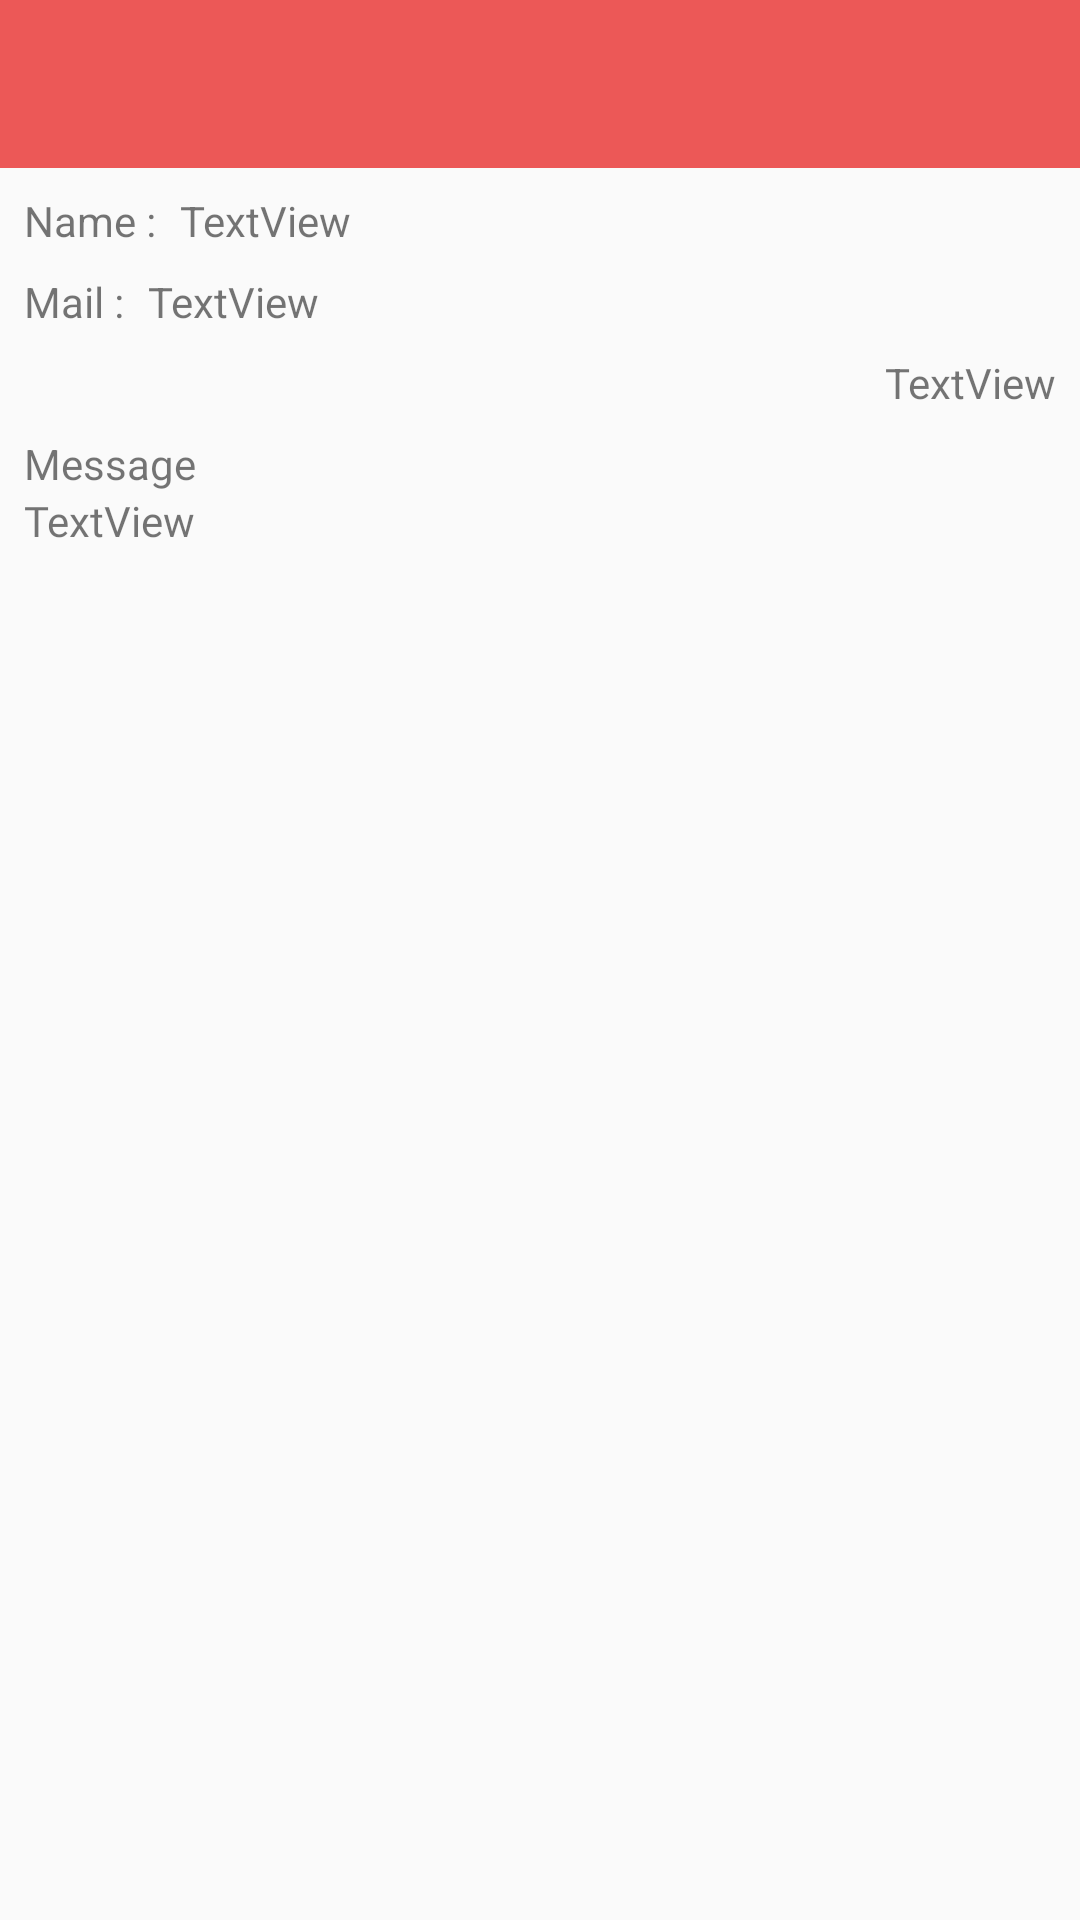

Produce the Android XML layout that renders to this screen, including the resource entries it uses.
<!-- AndroidManifest.xml: application theme AppTheme -->
<!-- res/layout/activity_feedview.xml -->
<?xml version="1.0" encoding="utf-8"?>
<android.support.constraint.ConstraintLayout xmlns:android="http://schemas.android.com/apk/res/android"
    xmlns:app="http://schemas.android.com/apk/res-auto"
    xmlns:tools="http://schemas.android.com/tools"
    android:layout_width="match_parent"
    android:layout_height="match_parent"
    tools:context=".FeedviewActivity">

    <TextView
        android:id="@+id/fe_message"
        android:layout_width="0dp"
        android:layout_height="0dp"
        android:layout_marginStart="8dp"
        android:layout_marginEnd="8dp"
        android:fontFamily="@font/gabriela"
        android:text="TextView"
        app:layout_constraintBottom_toBottomOf="parent"
        app:layout_constraintEnd_toEndOf="parent"
        app:layout_constraintStart_toStartOf="parent"
        app:layout_constraintTop_toBottomOf="@+id/textView39" />

    <TextView
        android:id="@+id/fe_mail"
        android:layout_width="0dp"
        android:layout_height="wrap_content"
        android:layout_marginStart="8dp"
        android:layout_marginEnd="8dp"
        android:text="TextView"
        app:layout_constraintEnd_toEndOf="parent"
        app:layout_constraintStart_toEndOf="@+id/textView36"
        app:layout_constraintTop_toTopOf="@+id/textView36" />

    <TextView
        android:id="@+id/textView36"
        android:layout_width="wrap_content"
        android:layout_height="wrap_content"
        android:layout_marginStart="8dp"
        android:layout_marginTop="8dp"
        android:text="Mail :"
        app:layout_constraintStart_toStartOf="parent"
        app:layout_constraintTop_toBottomOf="@+id/textView35" />

    <android.support.v7.widget.Toolbar
        android:id="@+id/feedview_toolbar"
        android:layout_width="match_parent"
        android:layout_height="wrap_content"
        android:background="@color/colorPrimary"
        android:theme="@style/ThemeOverlay.AppCompat.Dark.ActionBar"
        app:layout_constraintEnd_toEndOf="parent"
        app:layout_constraintStart_toStartOf="parent"
        app:layout_constraintTop_toTopOf="parent"></android.support.v7.widget.Toolbar>

    <TextView
        android:id="@+id/textView35"
        android:layout_width="wrap_content"
        android:layout_height="wrap_content"
        android:layout_marginStart="8dp"
        android:layout_marginTop="8dp"
        android:text="Name :"
        app:layout_constraintStart_toStartOf="parent"
        app:layout_constraintTop_toBottomOf="@+id/feedview_toolbar" />

    <TextView
        android:id="@+id/textView39"
        android:layout_width="wrap_content"
        android:layout_height="wrap_content"
        android:layout_marginStart="8dp"
        android:layout_marginTop="8dp"
        android:text="Message"
        app:layout_constraintStart_toStartOf="parent"
        app:layout_constraintTop_toBottomOf="@+id/fe_time" />

    <TextView
        android:id="@+id/fe_name"
        android:layout_width="0dp"
        android:layout_height="wrap_content"
        android:layout_marginStart="8dp"
        android:layout_marginTop="8dp"
        android:layout_marginEnd="8dp"
        android:text="TextView"
        app:layout_constraintEnd_toEndOf="parent"
        app:layout_constraintStart_toEndOf="@+id/textView35"
        app:layout_constraintTop_toBottomOf="@+id/feedview_toolbar" />

    <TextView
        android:id="@+id/fe_time"
        android:layout_width="0dp"
        android:layout_height="wrap_content"
        android:layout_marginTop="8dp"
        android:layout_marginEnd="8dp"
        android:text="TextView"
        app:layout_constraintEnd_toEndOf="parent"
        app:layout_constraintTop_toBottomOf="@+id/fe_mail" />

</android.support.constraint.ConstraintLayout>
<!-- resources referenced by this layout -->
<resources>
  <color name="colorPrimary">#EC5857</color>
  <style name="AppTheme" parent="Theme.AppCompat.Light.NoActionBar">
          
          <item name="colorPrimary">@color/colorPrimary</item>
          <item name="colorPrimaryDark">@color/gradStart</item>
          <item name="colorAccent">@color/colorAccent</item>
      </style>
  <color name="gradStart">#ec5857</color>
  <color name="colorAccent">#FF4800</color>
</resources>
